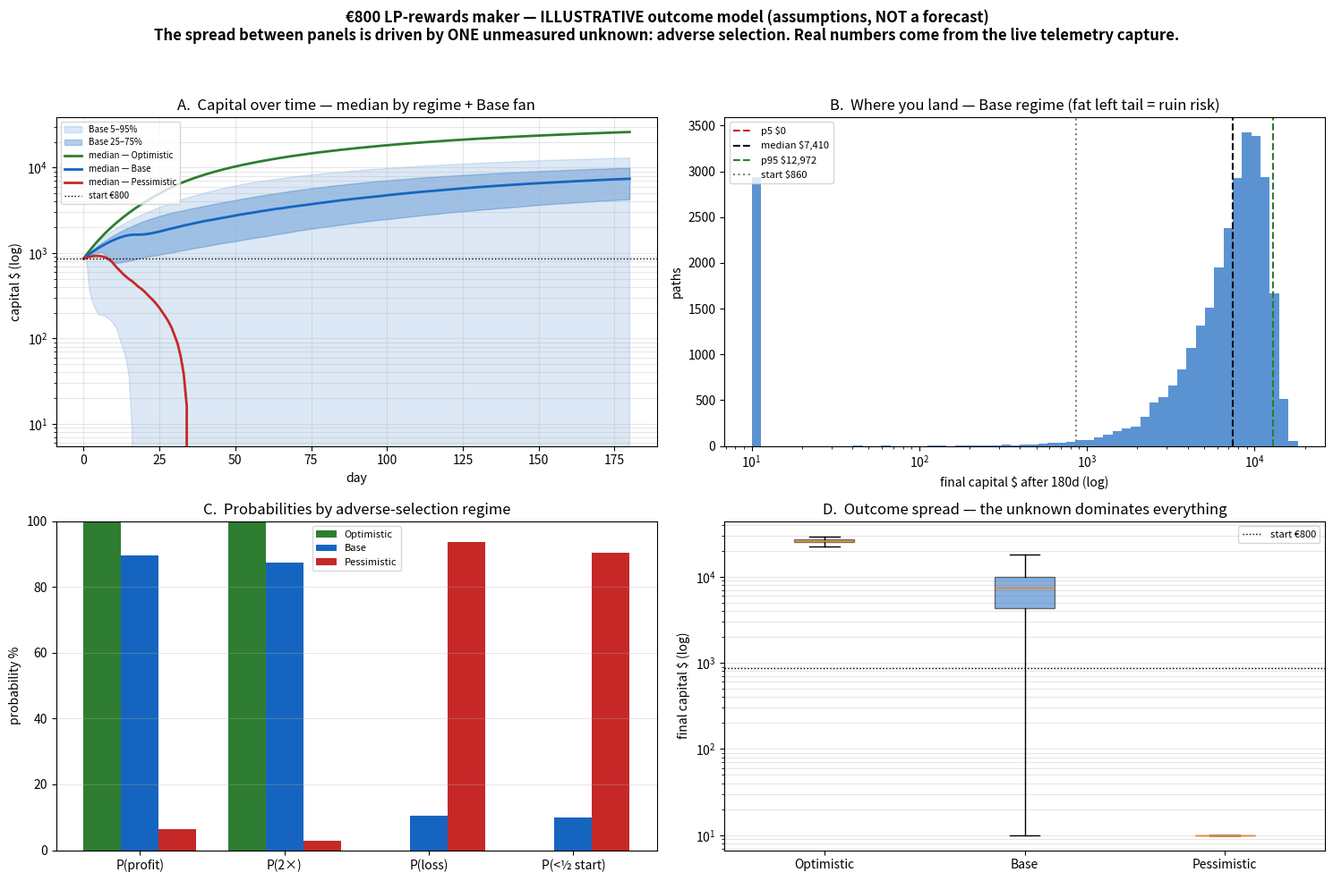

This chart was generated by the following Python code: (Note: this script raises an exception after producing the figure.)
#!/usr/bin/env python3
# ILLUSTRATIVE returns model for the Polymarket LP-rewards maker — NOT A FORECAST.
#
# Every number here is an ASSUMPTION you can change. There is no measured net-return
# distribution yet; that must come from the live quote_telemetry.csv capture. This
# only shows the SHAPE of outcomes and how violently they depend on the ONE big
# unknown — adverse selection (how often a TRUE LP gets picked off once filled).
#
# Model per day, per Monte-Carlo path:
#   gross $/day  = capital * gross_frac(capital)        (capacity-bound; fit to repo table)
#                  capped at a plausible max share of the thin reward pools
#                  * competition-compression decay over time
#   net  $/day   = gross * adverse_mult  + noise  - rare_inventory_shock
#   capital     += net                                  (reinvest / compound)

import numpy as np
import matplotlib
matplotlib.use("Agg")
import matplotlib.pyplot as plt

rng = np.random.default_rng(7)

# ----------------------------- ASSUMPTIONS -----------------------------
START = 860.0      # €800 ≈ $860 starting capital
DAYS  = 180        # ~6 months
N     = 30000      # Monte-Carlo paths

# Gross reward %/day vs capital, fit to the repo's capacity-bound table
# (16%/d @ $860 -> 12% @ $3k -> 7% @ $10k -> 3.5% @ $30k):  2.94 * cap^-0.43
def gross_frac(cap):
    return 2.94 * np.power(cap, -0.43)

POOL_CEIL_USD      = 400.0   # thin pools saturate: hard cap on $/day you can capture
COMP_HALFLIFE_DAYS = 90.0    # snapshot reward rate gets competed away (halves in ~90d)
comp = 0.5 ** (1.0 / COMP_HALFLIFE_DAYS)

# The ONE big unknown: net = gross * adverse-selection multiplier.
# 'tail' = prob/day of a bad-inventory day that wipes several days of reward.
REGIMES = {
    "Optimistic (ACR holds, fills rare)": dict(mean=0.75, sd=0.20, tail=0.01, loss=(2, 5), color="#2e7d32"),
    "Base (moderate adverse selection)":  dict(mean=0.45, sd=0.35, tail=0.04, loss=(3, 7), color="#1565c0"),
    "Pessimistic (true-LP picked off)":   dict(mean=0.25, sd=0.55, tail=0.07, loss=(3, 8), color="#c62828"),
}
# -----------------------------------------------------------------------


def simulate(p):
    cap = np.full(N, START)
    paths = np.empty((DAYS + 1, N)); paths[0] = cap
    peak = cap.copy(); maxdd = np.zeros(N)
    for d in range(1, DAYS + 1):
        # gross $/day = 2.94*cap^0.57 (product form of cap*gross_frac — finite at cap=0),
        # pool-capped, then decayed by competition (decay shrinks the capturable pool too).
        gross = np.minimum(2.94 * np.power(cap, 0.57), POOL_CEIL_USD) * (comp ** d)
        net = gross * p["mean"] + gross * p["sd"] * rng.standard_normal(N)
        shock = (rng.random(N) < p["tail"]) * gross * rng.uniform(p["loss"][0], p["loss"][1], N)
        cap = np.maximum(cap + net - shock, 0.0)
        paths[d] = cap
        peak = np.maximum(peak, cap)
        maxdd = np.maximum(maxdd, (peak - cap) / np.maximum(peak, 1e-9))
    return paths, cap, maxdd


results = {name: simulate(p) for name, p in REGIMES.items()}

# ----------------------------- numbers ---------------------------------
def pct(x, q): return float(np.percentile(x, q))
print(f"\nStart ${START:.0f}  |  horizon {DAYS} days  |  {N:,} paths   (ILLUSTRATIVE — not a forecast)\n")
hdr = f"{'regime':37s} {'median':>9s} {'p5':>8s} {'p95':>9s} {'P(profit)':>9s} {'P(2x)':>6s} {'P(loss)':>8s} {'P(<½)':>6s} {'medDD':>6s}"
print(hdr); print("-" * len(hdr))
stats = {}
for name, (paths, final, maxdd) in results.items():
    s = dict(median=np.median(final), p5=pct(final, 5), p95=pct(final, 95),
             p_profit=np.mean(final > START), p_2x=np.mean(final > 2 * START),
             p_loss=np.mean(final < START), p_half=np.mean(final < 0.5 * START),
             med_dd=np.median(maxdd))
    stats[name] = s
    print(f"{name:37s} ${s['median']:8.0f} ${s['p5']:7.0f} ${s['p95']:8.0f} "
          f"{s['p_profit']*100:8.0f}% {s['p_2x']*100:5.0f}% {s['p_loss']*100:7.0f}% "
          f"{s['p_half']*100:5.0f}% {s['med_dd']*100:5.0f}%")
print()

# ----------------------------- plots -----------------------------------
fig = plt.figure(figsize=(15, 10))
fig.suptitle("€800 LP-rewards maker — ILLUSTRATIVE outcome model (assumptions, NOT a forecast)\n"
             "The spread between panels is driven by ONE unmeasured unknown: adverse selection. "
             "Real numbers come from the live telemetry capture.",
             fontsize=12, fontweight="bold")
days = np.arange(DAYS + 1)

# Panel A: fan chart (Base) + regime medians
axA = fig.add_subplot(2, 2, 1)
base_name = "Base (moderate adverse selection)"
bpaths = results[base_name][0]
loB, q25, med, q75, hiB = (np.percentile(bpaths, q, axis=1) for q in (5, 25, 50, 75, 95))
axA.fill_between(days, loB, hiB, color="#1565c0", alpha=0.15, label="Base 5–95%")
axA.fill_between(days, q25, q75, color="#1565c0", alpha=0.30, label="Base 25–75%")
for name, (paths, _, _) in results.items():
    axA.plot(days, np.percentile(paths, 50, axis=1), color=REGIMES[name]["color"],
             lw=2, label=f"median — {name.split('(')[0].strip()}")
axA.axhline(START, color="k", ls=":", lw=1, label="start €800")
axA.set_yscale("log"); axA.set_xlabel("day"); axA.set_ylabel("capital $ (log)")
axA.set_title("A.  Capital over time — median by regime + Base fan"); axA.legend(fontsize=7, loc="upper left")
axA.grid(alpha=0.3, which="both")

# Panel B: final-capital distribution (Base)
axB = fig.add_subplot(2, 2, 2)
bf = np.clip(results[base_name][1], 10, None)
axB.hist(bf, bins=np.logspace(np.log10(10), np.log10(max(bf.max(), 100)), 60),
         color="#1565c0", alpha=0.7)
axB.set_xscale("log")
for q, c, lab in [(5, "#c62828", "p5"), (50, "#000", "median"), (95, "#2e7d32", "p95")]:
    v = pct(results[base_name][1], q); axB.axvline(v, color=c, ls="--", lw=1.5, label=f"{lab} ${v:,.0f}")
axB.axvline(START, color="gray", ls=":", lw=1.5, label="start $860")
axB.set_xlabel("final capital $ after 180d (log)"); axB.set_ylabel("paths")
axB.set_title("B.  Where you land — Base regime (fat left tail = ruin risk)")
axB.legend(fontsize=8)

# Panel C: probabilities by regime
axC = fig.add_subplot(2, 2, 3)
metrics = [("P(profit)", "p_profit"), ("P(2×)", "p_2x"), ("P(loss)", "p_loss"), ("P(<½ start)", "p_half")]
x = np.arange(len(metrics)); w = 0.26
for i, (name, s) in enumerate(stats.items()):
    axC.bar(x + (i - 1) * w, [s[k] * 100 for _, k in metrics], w,
            color=REGIMES[name]["color"], label=name.split("(")[0].strip())
axC.set_xticks(x); axC.set_xticklabels([m for m, _ in metrics])
axC.set_ylabel("probability %"); axC.set_ylim(0, 100)
axC.set_title("C.  Probabilities by adverse-selection regime"); axC.legend(fontsize=8); axC.grid(alpha=0.3, axis="y")

# Panel D: final-capital spread by regime (box, log)
axD = fig.add_subplot(2, 2, 4)
data = [np.clip(results[n][1], 10, None) for n in REGIMES]
bp = axD.boxplot(data, vert=True, patch_artist=True, showfliers=False,
                 labels=[n.split("(")[0].strip() for n in REGIMES])
for patch, n in zip(bp["boxes"], REGIMES):
    patch.set_facecolor(REGIMES[n]["color"]); patch.set_alpha(0.5)
axD.axhline(START, color="k", ls=":", lw=1, label="start €800")
axD.set_yscale("log"); axD.set_ylabel("final capital $ (log)")
axD.set_title("D.  Outcome spread — the unknown dominates everything"); axD.legend(fontsize=8)
axD.grid(alpha=0.3, axis="y", which="both")

fig.tight_layout(rect=[0, 0, 1, 0.95])
out = "analysis/returns_model.png"
fig.savefig(out, dpi=110)
print(f"saved {out}")
